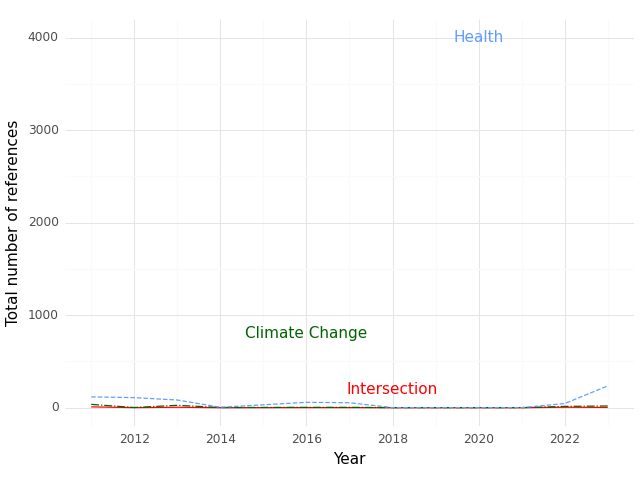

The table this chart was drawn from, first rows:
, Year, intersection, health, climate
0, 2011, 9.0, 117.0, 36.0
1, 2012, 1.0, 109.0, 2.0
2, 2013, 5.0, 83.0, 26.0
3, 2014, 0.0, 5.0, 2.0
4, 2016, 1.0, 58.0, 4.0
5, 2017, 1.0, 54.0, 4.0
6, 2018, 0.0, 1.0, 1.0
7, 2019, 0.0, 1.0, 1.0
8, 2020, 0.0, 1.0, 1.0
9, 2021, 0.0, 1.0, 1.0
10, 2022, 5.0, 45.0, 14.0
11, 2023, 3.0, 236.0, 19.0
